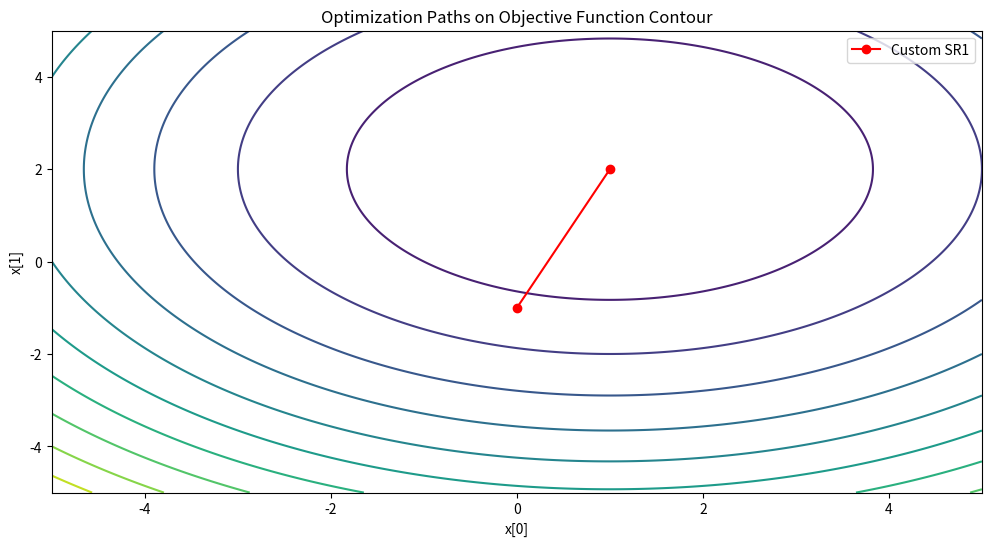

The matplotlib source for this figure:
import numpy as np
import matplotlib.pyplot as plt
from scipy.optimize import minimize
from scipy.optimize import line_search
from scipy.linalg import cho_factor, cho_solve

def objective_function(x):
    return (x[0] - 1) ** 2 + (x[1] - 2) ** 2

def gradient(x):
    grad = np.zeros_like(x)
    grad[0] = 2 * (x[0] - 1)
    grad[1] = 2 * (x[1] - 2)
    return grad

def sr1(f, grad, x0, max_iter=100, tol=1e-6, epsilon=1e-8):
    x_k = x0
    n = len(x0)
    B_k = np.eye(n)  # Initial Hessian approximation
    steps = 0
    x_values = [x_k.copy()]
    f_values = [f(x_k)]
    print(f"Step {steps}: x = {x_k}, f(x) = {f(x_k)}")
    for i in range(max_iter):
        grad_k = grad(x_k)
        # Stopping criterion
        if np.linalg.norm(grad_k) < tol:
            break
        # p_k = -np.dot(B_k, grad_k)  # Search direction
        # p_k = -np.linalg.inv(B_k) @ grad_k

        # Perform Cholesky decomposition of B_k
        try:
            L, lower = cho_factor(B_k)
            p_k = cho_solve((L, lower), -grad_k)
            # print(p_k)
        except np.linalg.LinAlgError:
            print("Cholesky decomposition failed. Using gradient descent direction.")
            p_k = -grad_k

        # Line search method to find step size α
        alpha_k = line_search(f, grad, x_k, p_k)[0]
        if alpha_k is None:
            alpha_k = 1e-4  # Default to a smaller step size if line search fails

        # Update x_k
        x_k1 = x_k + alpha_k * p_k

        # Compute s_k and y_k
        s_k = x_k1 - x_k
        y_k = grad(x_k1) - grad_k

        # Reshape s_k and y_k to column vectors
        s_k = s_k.reshape(-1, 1)
        y_k = y_k.reshape(-1, 1)

        # Calculate the SR1 update
        Bs = B_k @ s_k
        ys_diff = y_k - Bs
        denom = ys_diff.T @ s_k

        # Add condition to prevent division by zero or small values
        if np.abs(denom) > epsilon:
            B_k = B_k + (ys_diff @ ys_diff.T) / denom

        # Update x_k for the next iteration
        x_k = x_k1

        steps += 1
        x_values.append(x_k.copy())
        f_values.append(f(x_k))
        print(f"Step {steps}: x = {x_k}, f(x) = {f(x_k)}")
    return x_k, steps, x_values, f_values

x_values_scipy = []
f_values_scipy = []
scipy_steps = 0

def callback(xk, state):
    global scipy_steps
    scipy_steps += 1
    x_values_scipy.append(xk.copy())
    f_values_scipy.append(objective_function(xk))
    print(f"Step {scipy_steps}: x = {xk}, f(x) = {objective_function(xk)}")

# Initial guess
x0 = np.array([0.0, -1.0])

# Custom SR1
optimal_solution, steps, x_values_custom, f_values_custom = sr1(objective_function, gradient, x0)
print("Optimal solution:", optimal_solution)
print("Objective function value at optimal solution:", objective_function(optimal_solution))
print("Number of steps taken:", steps)
print()

# # SciPy SR1
# result = minimize(objective_function, x0, method='trust-constr', jac=gradient, callback=callback, options={'maxiter': 100, 'gtol': 1e-6})
# print("Optimal solution (scipy):", result.x)
# print("Objective function value at optimal solution (scipy):", result.fun)
# print("Number of steps taken (scipy):", scipy_steps)

# Create a grid of points
x = np.linspace(-5, 5, 400)
y = np.linspace(-5, 5, 400)
X, Y = np.meshgrid(x, y)
Z = objective_function([X, Y])

# Plotting the results
plt.figure(figsize=(12, 6))

# Contour plot of the objective function
plt.contour(X, Y, Z, levels=10, cmap='viridis')

# Custom SR1 Path
x_values_custom = np.array(x_values_custom)
plt.plot(x_values_custom[:, 0], x_values_custom[:, 1], 'r-o', label='Custom SR1')

# # SciPy SR1 Path
# x_values_scipy = np.array(x_values_scipy)
# plt.plot(x_values_scipy[:, 0], x_values_scipy[:, 1], 'b-o', label='SciPy SR1')

plt.title('Optimization Paths on Objective Function Contour')
plt.xlabel('x[0]')
plt.ylabel('x[1]')
plt.legend()
plt.show()
